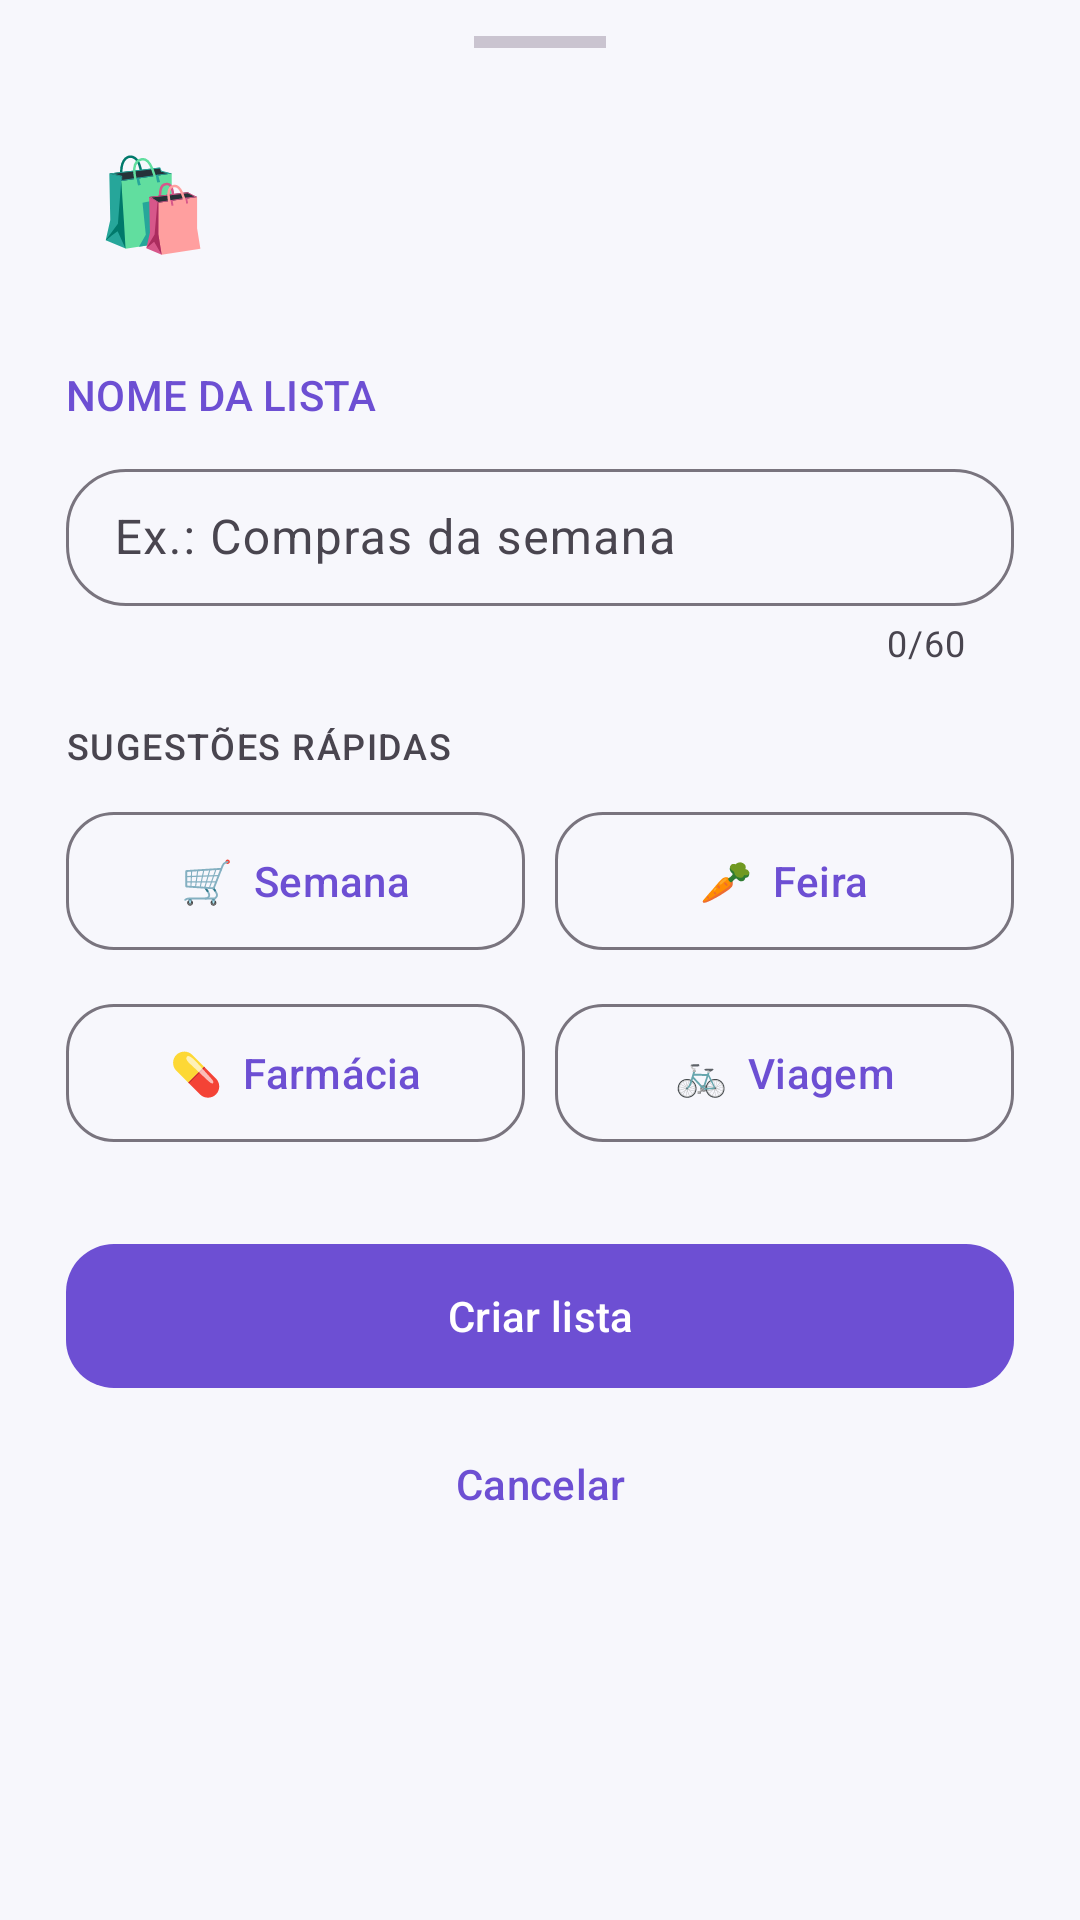

This screen was rendered from an Android layout file. Write that file and the resources it references.
<!-- AndroidManifest.xml: application theme Theme.ListaCompras -->
<!-- res/layout/dialog_list.xml -->
<?xml version="1.0" encoding="utf-8"?>
<LinearLayout xmlns:android="http://schemas.android.com/apk/res/android"
    xmlns:app="http://schemas.android.com/apk/res-auto"
    android:id="@+id/sheetListRoot"
    android:layout_width="match_parent"
    android:layout_height="wrap_content"
    android:orientation="vertical"
    android:clipToPadding="false"
    android:paddingStart="22dp"
    android:paddingTop="12dp"
    android:paddingEnd="22dp"
    android:paddingBottom="28dp">

    <View
        android:layout_width="44dp"
        android:layout_height="4dp"
        android:layout_gravity="center_horizontal"
        android:background="?attr/colorOutlineVariant" />

    <LinearLayout
        android:layout_width="match_parent"
        android:layout_height="wrap_content"
        android:orientation="horizontal"
        android:gravity="center_vertical"
        android:layout_marginTop="22dp">

        <TextView
            android:layout_width="58dp"
            android:layout_height="58dp"
            android:gravity="center"
            android:text="🛍️"
            android:textSize="30sp"
            android:background="@drawable/bg_list_sheet_icon" />

        <LinearLayout
            android:layout_width="0dp"
            android:layout_height="wrap_content"
            android:layout_weight="1"
            android:layout_marginStart="12dp"
            android:orientation="vertical">

            <TextView
                android:id="@+id/textListSheetTitle"
                android:layout_width="match_parent"
                android:layout_height="wrap_content"
                android:textStyle="bold"
                android:textAppearance="@style/TextAppearance.Material3.HeadlineSmall" />

            <TextView
                android:id="@+id/textListSheetSubtitle"
                android:layout_width="match_parent"
                android:layout_height="wrap_content"
                android:layout_marginTop="3dp"
                android:textColor="?attr/colorOnSurfaceVariant"
                android:textAppearance="@style/TextAppearance.Material3.BodySmall" />
        </LinearLayout>

        <ImageButton
            android:id="@+id/buttonCloseListSheet"
            android:layout_width="48dp"
            android:layout_height="48dp"
            android:background="?attr/selectableItemBackgroundBorderless"
            android:contentDescription="Fechar"
            android:padding="12dp"
            android:src="@drawable/ic_close" />
    </LinearLayout>

    <TextView
        android:layout_width="match_parent"
        android:layout_height="wrap_content"
        android:layout_marginTop="26dp"
        android:layout_marginBottom="10dp"
        android:text="NOME DA LISTA"
        android:textColor="?attr/colorPrimary"
        android:textAppearance="@style/TextAppearance.Material3.LabelLarge" />

    <com.google.android.material.textfield.TextInputLayout
        android:id="@+id/layoutListName"
        style="@style/Widget.ListaCompras.Field.Outlined"
        android:layout_width="match_parent"
        android:layout_height="wrap_content"
        android:hint="Ex.: Compras da semana"
        app:boxCornerRadiusTopStart="20dp"
        app:boxCornerRadiusTopEnd="20dp"
        app:boxCornerRadiusBottomStart="20dp"
        app:boxCornerRadiusBottomEnd="20dp"
        app:counterEnabled="true"
        app:counterMaxLength="60">

        <com.google.android.material.textfield.TextInputEditText
            android:id="@+id/inputListName"
            android:layout_width="match_parent"
            android:layout_height="wrap_content"
            android:inputType="textCapSentences"
            android:maxLength="60"
            android:imeOptions="actionDone"
            android:maxLines="1"
            android:paddingTop="12dp"
            android:paddingBottom="12dp" />
    </com.google.android.material.textfield.TextInputLayout>

    <LinearLayout
        android:id="@+id/layoutListSuggestions"
        android:layout_width="match_parent"
        android:layout_height="wrap_content"
        android:orientation="vertical"
        android:layout_marginTop="18dp">

        <TextView
            android:layout_width="match_parent"
            android:layout_height="wrap_content"
            android:text="SUGESTÕES RÁPIDAS"
            android:textAppearance="@style/TextAppearance.Material3.LabelMedium"
            android:textColor="?attr/colorOnSurfaceVariant" />

        <LinearLayout
            android:layout_width="match_parent"
            android:layout_height="wrap_content"
            android:layout_marginTop="10dp"
            android:orientation="horizontal">

            <com.google.android.material.button.MaterialButton
                android:id="@+id/buttonSuggestionWeek"
                style="@style/Widget.ListaCompras.Button.Outlined"
                android:layout_width="0dp"
                android:layout_height="wrap_content"
                android:layout_weight="1"
                android:minHeight="54dp"
                android:text="🛒  Semana" />

            <Space
                android:layout_width="10dp"
                android:layout_height="1dp" />

            <com.google.android.material.button.MaterialButton
                android:id="@+id/buttonSuggestionFair"
                style="@style/Widget.ListaCompras.Button.Outlined"
                android:layout_width="0dp"
                android:layout_height="wrap_content"
                android:layout_weight="1"
                android:minHeight="54dp"
                android:text="🥕  Feira" />
        </LinearLayout>

        <LinearLayout
            android:layout_width="match_parent"
            android:layout_height="wrap_content"
            android:layout_marginTop="10dp"
            android:orientation="horizontal">

            <com.google.android.material.button.MaterialButton
                android:id="@+id/buttonSuggestionPharmacy"
                style="@style/Widget.ListaCompras.Button.Outlined"
                android:layout_width="0dp"
                android:layout_height="wrap_content"
                android:layout_weight="1"
                android:minHeight="54dp"
                android:text="💊  Farmácia" />

            <Space
                android:layout_width="10dp"
                android:layout_height="1dp" />

            <com.google.android.material.button.MaterialButton
                android:id="@+id/buttonSuggestionTrip"
                style="@style/Widget.ListaCompras.Button.Outlined"
                android:layout_width="0dp"
                android:layout_height="wrap_content"
                android:layout_weight="1"
                android:minHeight="54dp"
                android:text="🚲  Viagem" />
        </LinearLayout>
    </LinearLayout>

    <com.google.android.material.button.MaterialButton
        android:id="@+id/buttonSaveList"
        style="@style/Widget.ListaCompras.Button.Filled"
        android:layout_width="match_parent"
        android:layout_height="wrap_content"
        android:layout_marginTop="26dp"
        android:minHeight="56dp"
        android:text="Criar lista" />

    <com.google.android.material.button.MaterialButton
        android:id="@+id/buttonCancelList"
        style="@style/Widget.Material3.Button.TextButton"
        android:layout_width="match_parent"
        android:layout_height="wrap_content"
        android:layout_marginTop="4dp"
        android:text="Cancelar" />
</LinearLayout>
<!-- resources referenced by this layout -->
<resources>
  <style name="Widget.ListaCompras.Button.Filled" parent="Widget.Material3.Button">
          <item name="cornerRadius">@dimen/lc_radius_button</item>
          <item name="android:minHeight">48dp</item>
      </style>
  <style name="Widget.ListaCompras.Button.Outlined" parent="Widget.Material3.Button.OutlinedButton">
          <item name="cornerRadius">@dimen/lc_radius_button</item>
          <item name="android:minHeight">48dp</item>
      </style>
  <style name="Widget.ListaCompras.Field.Outlined" parent="Widget.Material3.TextInputLayout.OutlinedBox">
          <item name="boxCornerRadiusTopStart">@dimen/lc_radius_input</item>
          <item name="boxCornerRadiusTopEnd">@dimen/lc_radius_input</item>
          <item name="boxCornerRadiusBottomStart">@dimen/lc_radius_input</item>
          <item name="boxCornerRadiusBottomEnd">@dimen/lc_radius_input</item>
      </style>
  <style name="Theme.ListaCompras" parent="Theme.Material3.DayNight.NoActionBar">
          <item name="colorPrimary">@color/primary</item>
          <item name="colorOnPrimary">@color/on_primary</item>
          <item name="colorPrimaryContainer">@color/primary_container</item>
          <item name="colorOnPrimaryContainer">@color/on_primary_container</item>
          <item name="colorSecondary">@color/secondary</item>
          <item name="colorOnSecondary">@color/on_secondary</item>
          <item name="colorSecondaryContainer">@color/secondary_container</item>
          <item name="colorOnSecondaryContainer">@color/on_secondary_container</item>
          <item name="android:colorBackground">@color/dark_background</item>
          <item name="colorSurface">@color/dark_surface</item>
          <item name="colorSurfaceVariant">@color/dark_surface_variant</item>
          <item name="colorSurfaceContainerLowest">@color/dark_surface_lowest</item>
          <item name="colorSurfaceContainerLow">@color/dark_surface_low</item>
          <item name="colorSurfaceContainer">@color/dark_surface_container</item>
          <item name="colorSurfaceContainerHigh">@color/dark_surface_high</item>
          <item name="colorSurfaceContainerHighest">@color/dark_surface_highest</item>
          <item name="colorOnSurface">@color/dark_on_surface</item>
          <item name="colorOnSurfaceVariant">@color/dark_on_surface_variant</item>
          <item name="colorOutline">@color/dark_outline</item>
          <item name="colorOutlineVariant">@color/dark_outline_variant</item>
          <item name="android:navigationBarColor">?attr/colorSurface</item>
          <item name="android:statusBarColor">?attr/colorSurface</item>
          <item name="android:windowLightStatusBar" tools:targetApi="m">true</item>
      </style>
  <dimen name="lc_radius_button">16dp</dimen>
  <dimen name="lc_radius_input">16dp</dimen>
  <color name="primary">#6D4FD3</color>
  <color name="on_primary">#FFFFFF</color>
  <color name="primary_container">#E9E1FF</color>
  <color name="on_primary_container">#24124F</color>
  <color name="secondary">#625B71</color>
  <color name="on_secondary">#FFFFFF</color>
  <color name="secondary_container">#E8DEF8</color>
  <color name="on_secondary_container">#1D192B</color>
  <color name="dark_background">#F7F7FC</color>
  <color name="dark_surface">#FFFFFF</color>
  <color name="dark_surface_variant">#F0EDF5</color>
  <color name="dark_surface_lowest">#FFFFFF</color>
  <color name="dark_surface_low">#F7F2FA</color>
  <color name="dark_surface_container">#F4F0FA</color>
  <color name="dark_surface_high">#ECE6F0</color>
  <color name="dark_surface_highest">#E6E0E9</color>
  <color name="dark_on_surface">#1D1B20</color>
  <color name="dark_on_surface_variant">#49454F</color>
  <color name="dark_outline">#79747E</color>
  <color name="dark_outline_variant">#CAC4D0</color>
</resources>
